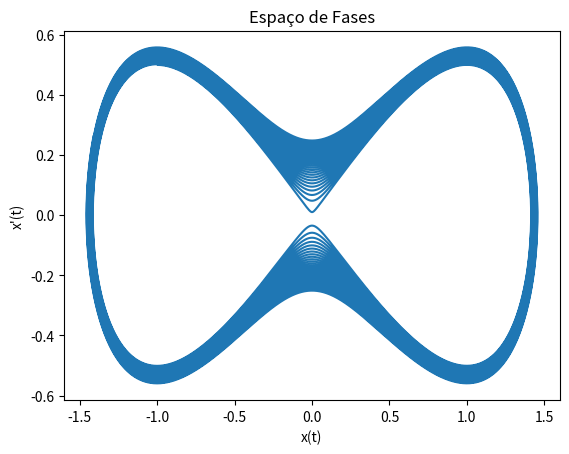
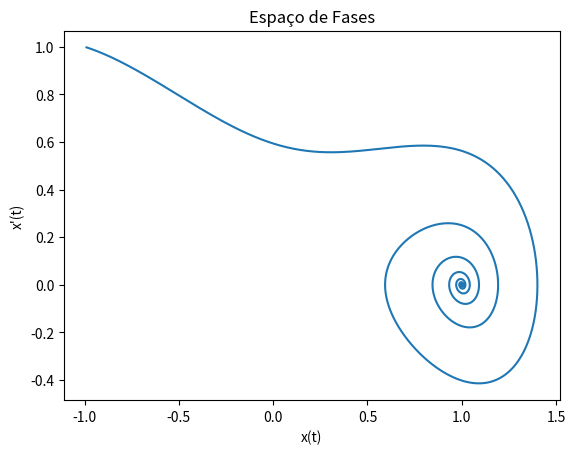
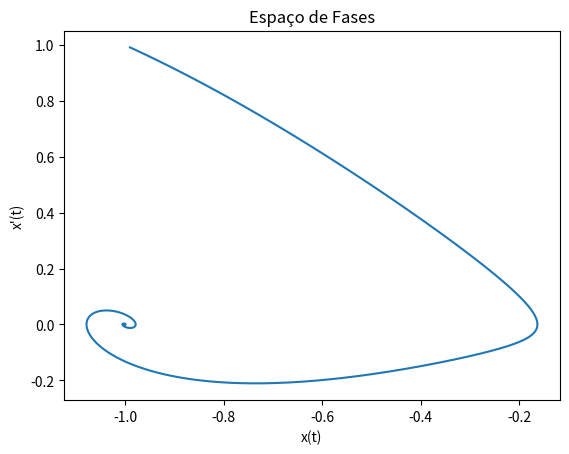
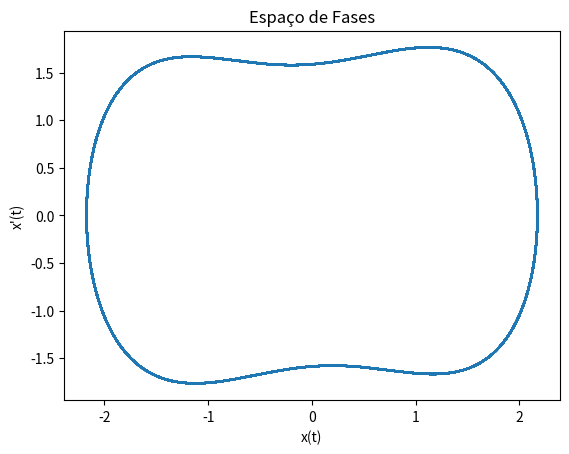

Python code for these plots, in order:
# -*- coding: utf-8 -*-
import matplotlib.pyplot as plt
import numpy as np

#item a
def f1(t,x,z): #funcao para potencial duplo
    return 0.5*x*(1-x**2)

h = 0.01 #tamanho do passo
t = 0 #valor inicial para t0
x = -1 #valor inicial para x(t0)
z = 0.5 #valor inicial para z(t0) (0.1,0.5,1.0)
n = 50000 #numero de pontos a se calcular
xgraf = []
zgraf = []
for i in range(n):
    k1x = h*z
    k1z = h*f1(t,x,z)
    k2x = h*(z+k1z/2)
    k2z = h*(f1(t+h/2,x+k1x/2,z+k1z/2))
    k3x = h*(z+k2z/2)
    k3z = h*(f1(t+h/2,x+k2x/2,z+k2z/2))
    k4x = h*(z+k3z/2)
    k4z = h*(f1(t+h,x+k3x,z+k3z))
    x = x + (k1x + 2*k2x + 2*k3x + k4x)/6
    z = z + (k1z + 2*k2z + 2*k3z + k4z)/6
    t = t + h
    xgraf.append(x)
    zgraf.append(z)
fig, ax = plt.subplots()
ax.plot(xgraf,zgraf)
ax.set(xlabel='x(t)',ylabel="x'(t)", title='Espaço de Fases')  
plt.show

#item b
def f2(t,x,z): #funcao com 2*gama = 0.25
    return 0.5*x*(1-x**2) - 0.25*z

h = 0.01 #tamanho do passo
t = 0 #valor inicial para t0
x = -1 #valor inicial para x(t0)
z = 1 #valor inicial para z(t0)
n = 5000 #numero de pontos a se calcular
xgraf = []
zgraf = []
for i in range(n):
    k1x = h*z
    k1z = h*f2(t,x,z)
    k2x = h*(z+k1z/2)
    k2z = h*(f2(t+h/2,x+k1x/2,z+k1z/2))
    k3x = h*(z+k2z/2)
    k3z = h*(f2(t+h/2,x+k2x/2,z+k2z/2))
    k4x = h*(z+k3z/2)
    k4z = h*(f2(t+h,x+k3x,z+k3z))
    x = x + (k1x + 2*k2x + 2*k3x + k4x)/6
    z = z + (k1z + 2*k2z + 2*k3z + k4z)/6
    t = t + h
    xgraf.append(x)
    zgraf.append(z)
fig, ax = plt.subplots()
ax.plot(xgraf,zgraf)
ax.set(xlabel='x(t)',ylabel="x'(t)", title='Espaço de Fases')  
plt.show

def f3(t,x,z): #funcao com 2*gama = 0.8
    return 0.5*x*(1-x**2) - 0.8*z

h = 0.01 #tamanho do passo
t = 0 #valor inicial para t0
x = -1 #valor inicial para x(t0)
z = 1 #valor inicial para z(t0)
n = 5000 #numero de pontos a se calcular
xgraf = []
zgraf = []
for i in range(n):
    k1x = h*z
    k1z = h*f3(t,x,z)
    k2x = h*(z+k1z/2)
    k2z = h*(f3(t+h/2,x+k1x/2,z+k1z/2))
    k3x = h*(z+k2z/2)
    k3z = h*(f3(t+h/2,x+k2x/2,z+k2z/2))
    k4x = h*(z+k3z/2)
    k4z = h*(f3(t+h,x+k3x,z+k3z))
    x = x + (k1x + 2*k2x + 2*k3x + k4x)/6
    z = z + (k1z + 2*k2z + 2*k3z + k4z)/6
    t = t + h
    xgraf.append(x)
    zgraf.append(z)
fig, ax = plt.subplots()
ax.plot(xgraf,zgraf)
ax.set(xlabel='x(t)',ylabel="x'(t)", title='Espaço de Fases')  
plt.show

#item c
F = 0.6 #coeficiente da forca
#transiente deve se esvanescer para t>>1/0.125
def f4(t,x,z): #sistema forcado
    return F*np.cos(t) + 0.5*x*(1-x**2) - 0.25*z

h = 0.01 #tamanho do passo
t = 0 #valor inicial para t0
x = -1 #valor inicial para x(t0)
z = 1 #valor inicial para z(t0)
n = 100000 #numero de pontos a se calcular
xgraf = []
zgraf = []
for a in range(200000): #retirar o transiente
    k1x = h*z
    k1z = h*f4(t,x,z)
    k2x = h*(z+k1z/2)
    k2z = h*(f4(t+h/2,x+k1x/2,z+k1z/2))
    k3x = h*(z+k2z/2)
    k3z = h*(f4(t+h/2,x+k2x/2,z+k2z/2))
    k4x = h*(z+k3z/2)
    k4z = h*(f4(t+h,x+k3x,z+k3z))
    x = x + (k1x + 2*k2x + 2*k3x + k4x)/6
    z = z + (k1z + 2*k2z + 2*k3z + k4z)/6
    t = t + h
for i in range(n): #rk4 para criar os espacos de fase
    k1x = h*z
    k1z = h*f4(t,x,z)
    k2x = h*(z+k1z/2)
    k2z = h*(f4(t+h/2,x+k1x/2,z+k1z/2))
    k3x = h*(z+k2z/2)
    k3z = h*(f4(t+h/2,x+k2x/2,z+k2z/2))
    k4x = h*(z+k3z/2)
    k4z = h*(f4(t+h,x+k3x,z+k3z))
    x = x + (k1x + 2*k2x + 2*k3x + k4x)/6
    z = z + (k1z + 2*k2z + 2*k3z + k4z)/6
    t = t + h
    xgraf.append(x)
    zgraf.append(z)
fig, ax = plt.subplots()
ax.plot(xgraf,zgraf)
ax.set(xlabel='x(t)',ylabel="x'(t)", title='Espaço de Fases')  
plt.show